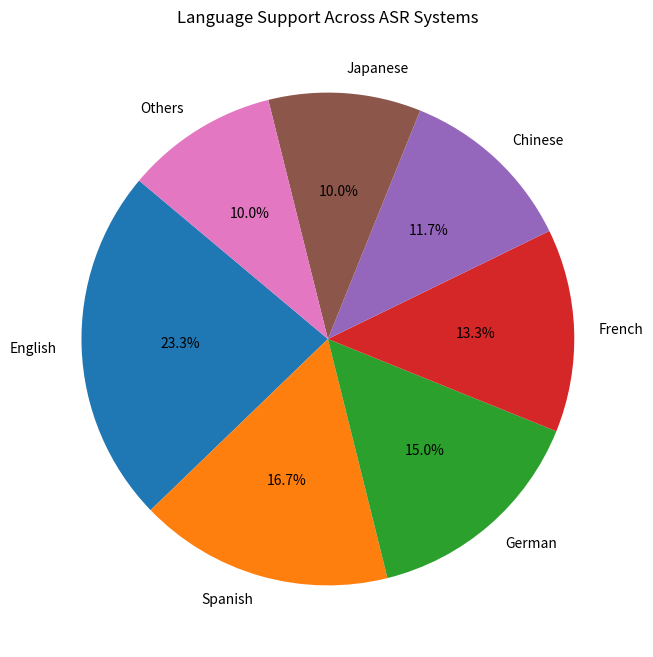

Recreate this plot in Python.
import matplotlib.pyplot as plt

languages = ['English', 'Spanish', 'German', 'French', 'Chinese', 'Japanese', 'Others']
support = [70, 50, 45, 40, 35, 30, 30]

plt.figure(figsize=(8, 8))
plt.pie(support, labels=languages, autopct='%1.1f%%', startangle=140)
plt.title('Language Support Across ASR Systems')
plt.show()
